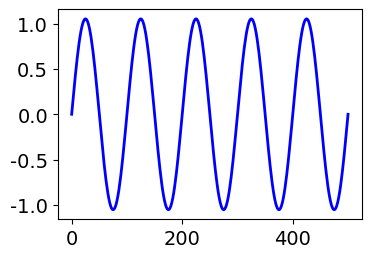

The matplotlib source for this figure:
# -*- coding: utf-8 -*-
"""
Created on Tue Dec 26 15:39:37 2023

[redacted]
"""

# animate_A.py
#  ANIMATIONS
# 231226

# https://pythonguides.com/matplotlib-update-plot-in-loop/



# LIBRARIES  ================================================================
import numpy as np
import matplotlib.pyplot as plt
import matplotlib.animation as animation
import time
from matplotlib.animation import FuncAnimation

T = 100;
t = np.linspace(0,500,299)

A = np.linspace(0,10,20)

y = A[2]*np.sin(2*np.pi*t/T)


font1 = {'family':'Times New Roman','color':'black','size':14}
plt.rcParams['font.family'] = ['Times New Roman']
plt.rcParams['font.size'] = 14





#x = t

figure, ax = plt.subplots(figsize=(4,3))  
plt.subplots_adjust(top=0.90, bottom = 0.20, left = 0.20,\
                     right = 0.96, hspace = 0.60,wspace=0.5)

# GUI
plt.ion()
#  Plot
plot_1, = ax.plot(t, y,'b', lw  = 2)   

xP = t
global k
k = 10
def animate_plot (c):
    global k
    for c in range(20):
        
     k = k + c   
     xP = t   
     yP = A[k]*np.sin(2*np.pi*t/T)
     plot_1.set_xdata(xP)
     plot_1.set_ydata(yP)
    
     figure.canvas.draw()
     figure.canvas.flush_events()
    #plt.plot(xP,yP,linewidth=2,color='b')    
     plt.grid('visible')
     plt.ylabel('y', fontdict = font1)
     plt.xlabel('t ', fontdict = font1)   
     plt.ylim([-11,11])
     plt.grid('visible')
     plt.draw()
     plt.pause(1) 
     return plot_1,
 
# Animated Function

ani = FuncAnimation(figure,
                    animate_plot,
                    frames=33,
                    interval=100)

# Save as gif

#ani.save('ag_001.gif', fps=10)   
    
    
# Create subplots



# Data Coordinates
# x = np.linspace(0, 20, 80)
# y = np.sin(x)


# # Labels
# plt.xlabel("X-Axis",fontsize=18)
# plt.ylabel("Y-Axis",fontsize=18)

# for value in range(150):
#     update_y_value = np.sin(x-2.5*value)
    
#     plot1.set_xdata(x)
#     plot1.set_ydata(update_y_value)
    
#     figure.canvas.draw()
#     figure.canvas.flush_events()
#     time.sleep(0.1)


# Display

#%%
# https://pythonguides.com/matplotlib-update-plot-in-loop/

# import numpy as np
# import matplotlib.pyplot as plt
# from matplotlib.animation import FuncAnimation

# # Create figure and subplot

# figure, ax = plt.subplots(figsize=(4,3))

# x = []
# y = []

# # Plot

# plot_1, = ax.plot(x, y)
# plt.axis([0, 30, -2, 2])

# # Animation Function

# def animate_plot (i):
#     x = np.linspace(0, 30, 100)
#     y = np.sin(x*i)
#     plot_1.set_data(x, y)
#     return plot_1,

# # Animated Function

# ani = FuncAnimation(figure,
#                     animate_plot,
#                     frames=3,
#                     interval=10)

# # Save as gif

# ani.save('ag_001.gif', fps=10)

# # Display

# plt.show()

  